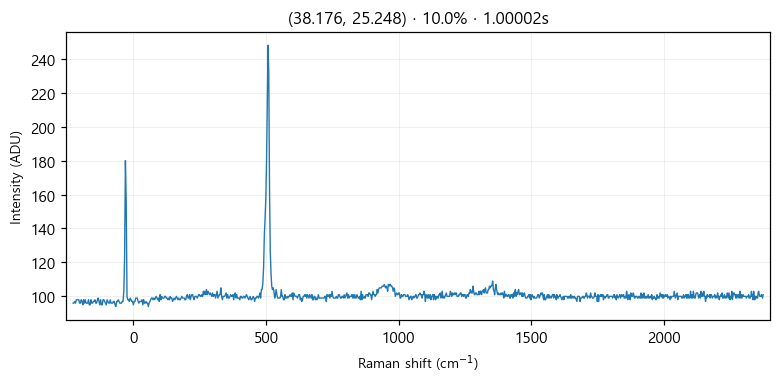

The table this chart was drawn from, first rows:
# laser_power_pct, 10.0
# exposure_time, 1
# laser_nm, 532
# mode, single
pixel_index, raman_shift_cm-1, wavelength_nm, intensity
0, -226.4, 525.7, 96.0
1, -223.3, 525.8, 96.0
2, -220.2, 525.9, 97.0
3, -217.2, 525.9, 96.0
4, -214.1, 526, 98.0
5, -211, 526.1, 98.0
6, -208, 526.2, 98.0
7, -204.9, 526.3, 98.0
8, -201.8, 526.4, 96.0
9, -198.8, 526.5, 96.0
10, -195.7, 526.5, 98.0
11, -192.7, 526.6, 97.0
12, -189.6, 526.7, 95.0
13, -186.5, 526.8, 98.0
14, -183.5, 526.9, 96.0
15, -180.4, 527, 98.0
16, -177.4, 527, 96.0
17, -174.3, 527.1, 96.0
18, -171.3, 527.2, 96.0
19, -168.2, 527.3, 98.0
20, -165.2, 527.4, 95.0
21, -162.1, 527.5, 95.0
22, -159.1, 527.6, 98.0
23, -156, 527.6, 96.0
24, -153, 527.7, 96.0
25, -150, 527.8, 97.0
26, -146.9, 527.9, 97.0
27, -143.9, 528, 98.0
28, -140.8, 528.1, 96.0
29, -137.8, 528.1, 96.0
30, -134.8, 528.2, 98.0
31, -131.7, 528.3, 99.0
32, -128.7, 528.4, 97.0
33, -125.7, 528.5, 95.0
34, -122.6, 528.6, 98.0
35, -119.6, 528.7, 95.0
36, -116.6, 528.7, 95.0
37, -113.5, 528.8, 98.0
38, -110.5, 528.9, 98.0
39, -107.5, 529, 97.0
40, -104.5, 529.1, 96.0
41, -101.4, 529.2, 95.0
42, -98.41, 529.3, 98.0
43, -95.39, 529.3, 97.0
44, -92.36, 529.4, 96.0
45, -89.35, 529.5, 96.0
46, -86.33, 529.6, 98.0
47, -83.31, 529.7, 96.0
48, -80.3, 529.8, 96.0
49, -77.28, 529.8, 96.0
50, -74.27, 529.9, 97.0
51, -71.26, 530, 97.0
52, -68.25, 530.1, 95.0
53, -65.24, 530.2, 94.0
54, -62.23, 530.3, 97.0
55, -59.22, 530.4, 97.0
... 968 more rows
